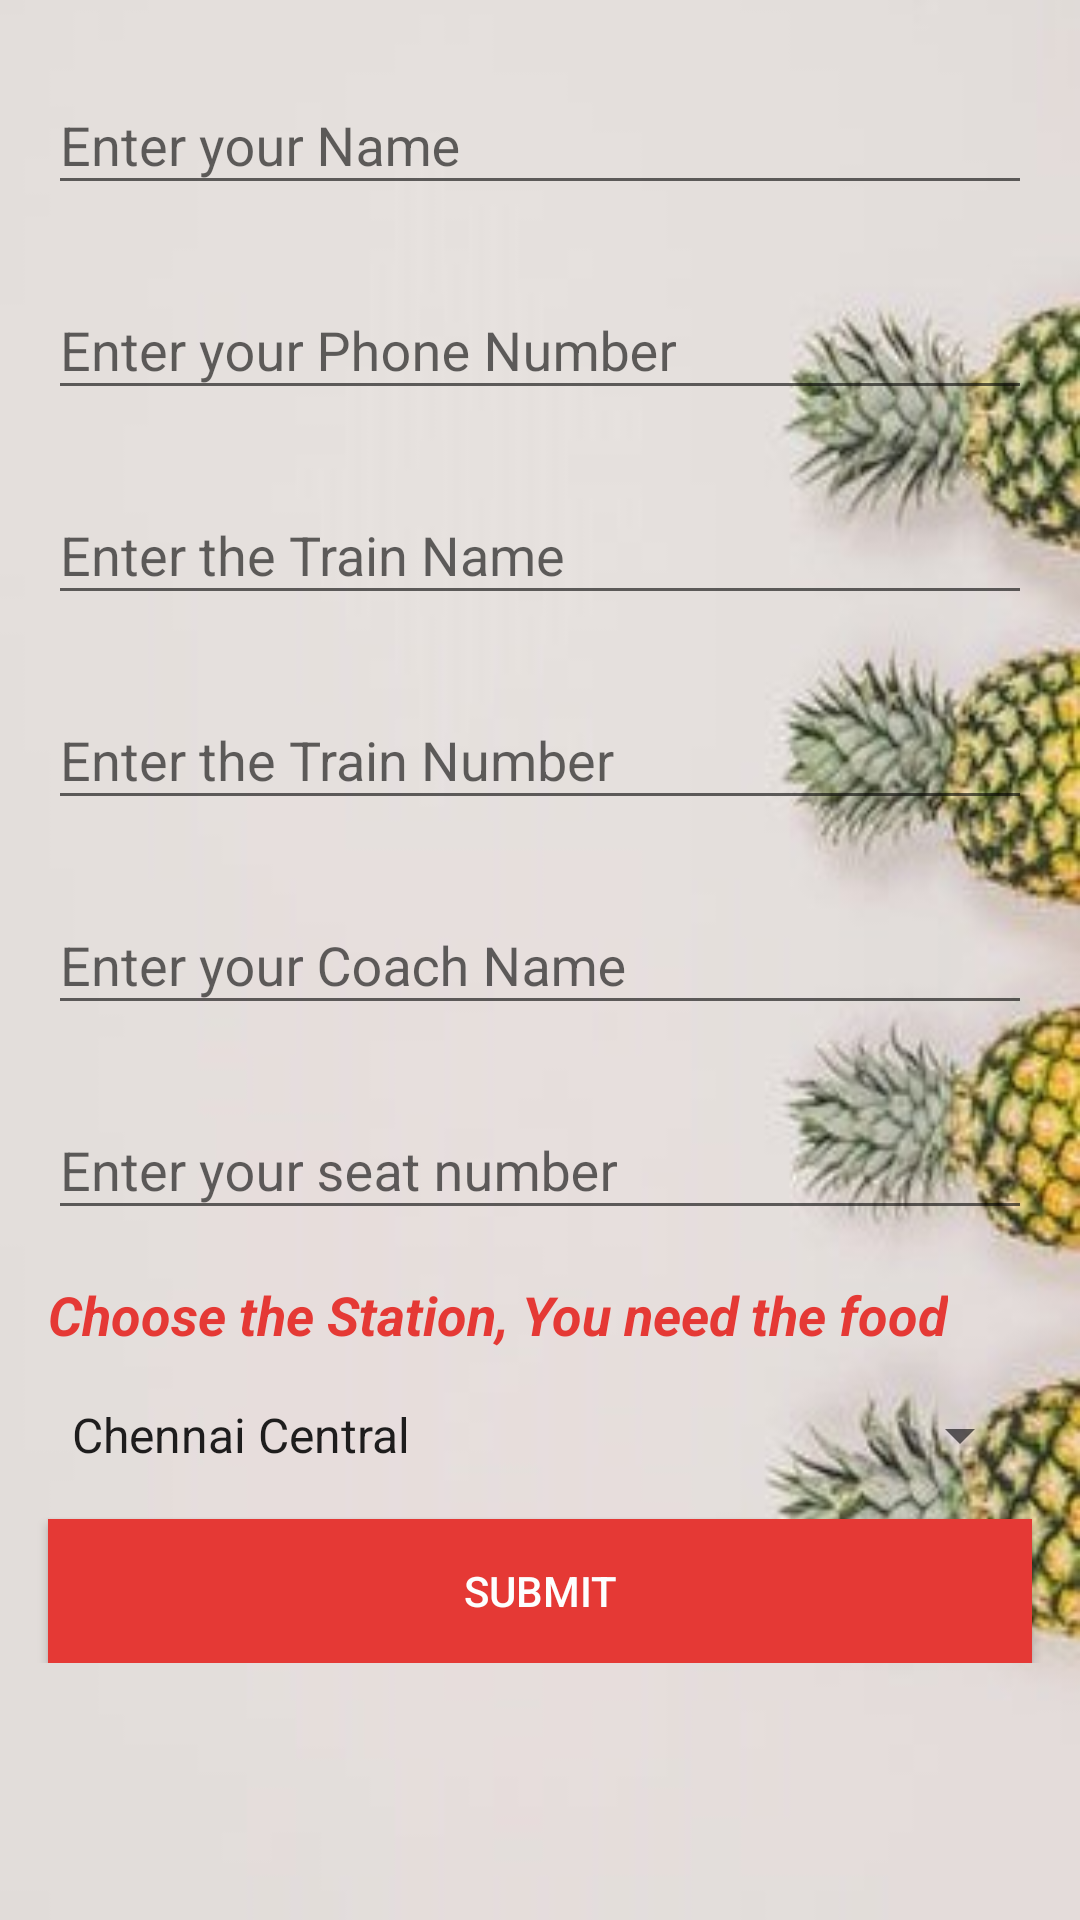

Write the Android layout XML for this screen, with the resource values it uses.
<!-- AndroidManifest.xml: application theme AppTheme -->
<!-- res/layout/activity_user_details.xml -->
<?xml version="1.0" encoding="utf-8"?>
<ScrollView xmlns:android="http://schemas.android.com/apk/res/android"
    xmlns:tools="http://schemas.android.com/tools"
    android:layout_width="match_parent"
    android:layout_height="match_parent"
    android:orientation="vertical"
    android:background="@drawable/foodentry"
    tools:context="com.example.maniy.tot_application.UserDetailsActivity">

    <LinearLayout
        android:layout_width="match_parent"
        android:layout_height="wrap_content"
        android:orientation="vertical">
    <android.support.design.widget.TextInputLayout
        android:layout_width="match_parent"
        android:layout_height="wrap_content"
        android:id="@+id/nameTIP"
        android:layout_marginTop="16dp">


        <EditText
            android:id="@+id/CustomerNameEditText"
            android:layout_width="match_parent"
            android:layout_height="wrap_content"
            android:layout_marginEnd="16dp"
            android:layout_marginStart="16dp"
            android:ems="10"
            android:textColor="@color/white"
            android:layout_marginTop="16dp"
            android:hint="@string/enter_your_name"
            android:inputType="textPersonName" />

    </android.support.design.widget.TextInputLayout>

    <android.support.design.widget.TextInputLayout
        android:layout_width="match_parent"
        android:layout_height="wrap_content"
        android:id="@+id/phoneTIP"
        android:layout_marginTop="16dp">


        <EditText
            android:id="@+id/CustomerPhoneEditText"
            android:layout_width="match_parent"
            android:layout_height="wrap_content"
            android:layout_marginEnd="16dp"
            android:layout_marginStart="16dp"
            android:ems="10"
            android:textColor="@color/white"
            android:layout_marginTop="16dp"
            android:hint="@string/enter_your_phone"
            android:inputType="phone" />

    </android.support.design.widget.TextInputLayout>

    <android.support.design.widget.TextInputLayout
        android:layout_width="match_parent"
        android:id="@+id/tnameTIP"
        android:layout_height="wrap_content"
        android:layout_marginTop="16dp">


        <EditText
            android:id="@+id/TrainNameEditText"
            android:layout_width="match_parent"
            android:layout_height="wrap_content"
            android:layout_marginLeft="16dp"
            android:layout_marginRight="16dp"
            android:layout_marginTop="16dp"
            android:ems="10"
            android:textColor="@color/white"
            android:inputType="text"
            android:hint="@string/enter_the_train_name"/>

    </android.support.design.widget.TextInputLayout>

    <android.support.design.widget.TextInputLayout
        android:layout_width="match_parent"
        android:layout_height="wrap_content"
        android:id="@+id/tnoTIP"
        android:layout_marginTop="16dp">

        <EditText
            android:id="@+id/Train_No_EditText"
            android:layout_width="match_parent"
            android:layout_height="wrap_content"
            android:layout_marginLeft="16dp"
            android:layout_marginRight="16dp"
            android:layout_marginTop="16dp"
            android:ems="10"
            android:textColor="@color/white"
            android:inputType="number"
            android:hint="@string/enter_the_train_number" />

    </android.support.design.widget.TextInputLayout>

    <android.support.design.widget.TextInputLayout
        android:layout_width="match_parent"
        android:layout_height="wrap_content"
        android:id="@+id/coachTIP"
        android:layout_marginTop="16dp">

        <EditText
            android:id="@+id/CoachNameEditText"
            android:layout_width="match_parent"
            android:layout_height="wrap_content"
            android:layout_marginLeft="16dp"
            android:layout_marginRight="16dp"
            android:layout_marginTop="16dp"
            android:ems="10"
            android:textColor="@color/white"
            android:hint="@string/enter_your_coach_name"
            android:inputType="text" />

    </android.support.design.widget.TextInputLayout>

    <android.support.design.widget.TextInputLayout
        android:layout_width="match_parent"
        android:layout_height="wrap_content"
        android:id="@+id/seatTIP"
        android:layout_marginTop="16dp">

        <EditText
            android:id="@+id/SeatNumbersEditText"
            android:layout_width="match_parent"
            android:layout_height="wrap_content"
            android:layout_marginLeft="16dp"
            android:layout_marginRight="16dp"
            android:layout_marginTop="16dp"
            android:ems="10"
            android:textColor="@color/white"
            android:hint="@string/enter_your_seat_number"
            android:inputType="text" />

    </android.support.design.widget.TextInputLayout>

    <TextView
        android:layout_width="wrap_content"
        android:layout_height="wrap_content"
        android:text="@string/choose_the_station_you_need_the_food"
        android:textSize="18sp"
        android:textColor="#e53935"
        android:textStyle="italic|bold"
        android:layout_marginLeft="16dp"
        android:layout_marginRight="16dp"
        android:layout_marginTop="16dp" />


    <Spinner
        android:id="@+id/spinner"
        android:layout_width="match_parent"
        android:layout_height="wrap_content"
        android:entries="@array/stations"
        android:layout_marginLeft="16dp"
        android:layout_marginRight="16dp"
        android:layout_marginTop="16dp" />

    <Button
        android:layout_width="match_parent"
        android:layout_height="wrap_content"
        android:text="@string/submit"
        android:background="#e53935"
        android:id="@+id/submit"
        android:textColor="@color/white"
        android:layout_marginTop="16dp"
        android:layout_marginLeft="16dp"
        android:layout_marginRight="16dp"/>

    </LinearLayout>
</ScrollView>
<!-- resources referenced by this layout -->
<resources>
  <array name="stations">
          <item name="chennai_central">Chennai Central</item>
          <item name="avadi">Avadi</item>
          <item name="thiruvallur">Thiruvallur</item>
          <item name="arakonnam">Arakkonam</item>
          <item name="Tirutani">Tiruttani</item>
      </array>
  <color name="white">#FDFEFE</color>
  <!-- drawable foodentry: jpeg bitmap (drawable, 39676 bytes) -->
  <string name="choose_the_station_you_need_the_food">Choose the Station, You need the food</string>
  <string name="enter_the_train_name">Enter the Train Name</string>
  <string name="enter_the_train_number">Enter the Train Number</string>
  <string name="enter_your_coach_name">Enter your Coach Name</string>
  <string name="enter_your_name">Enter your Name</string>
  <string name="enter_your_phone">Enter your Phone Number</string>
  <string name="enter_your_seat_number">Enter your seat number</string>
  <string name="submit">Submit</string>
  <style name="AppTheme" parent="Theme.AppCompat.Light.DarkActionBar">
          
          <item name="colorPrimary">@color/colorPrimary</item>
          <item name="colorPrimaryDark">@color/colorPrimaryDark</item>
          <item name="colorAccent">@color/colorAccent</item>
      </style>
  <color name="colorPrimary">#f14440</color>
  <color name="colorPrimaryDark">#e53935</color>
  <color name="colorAccent">#000d0d</color>
</resources>
